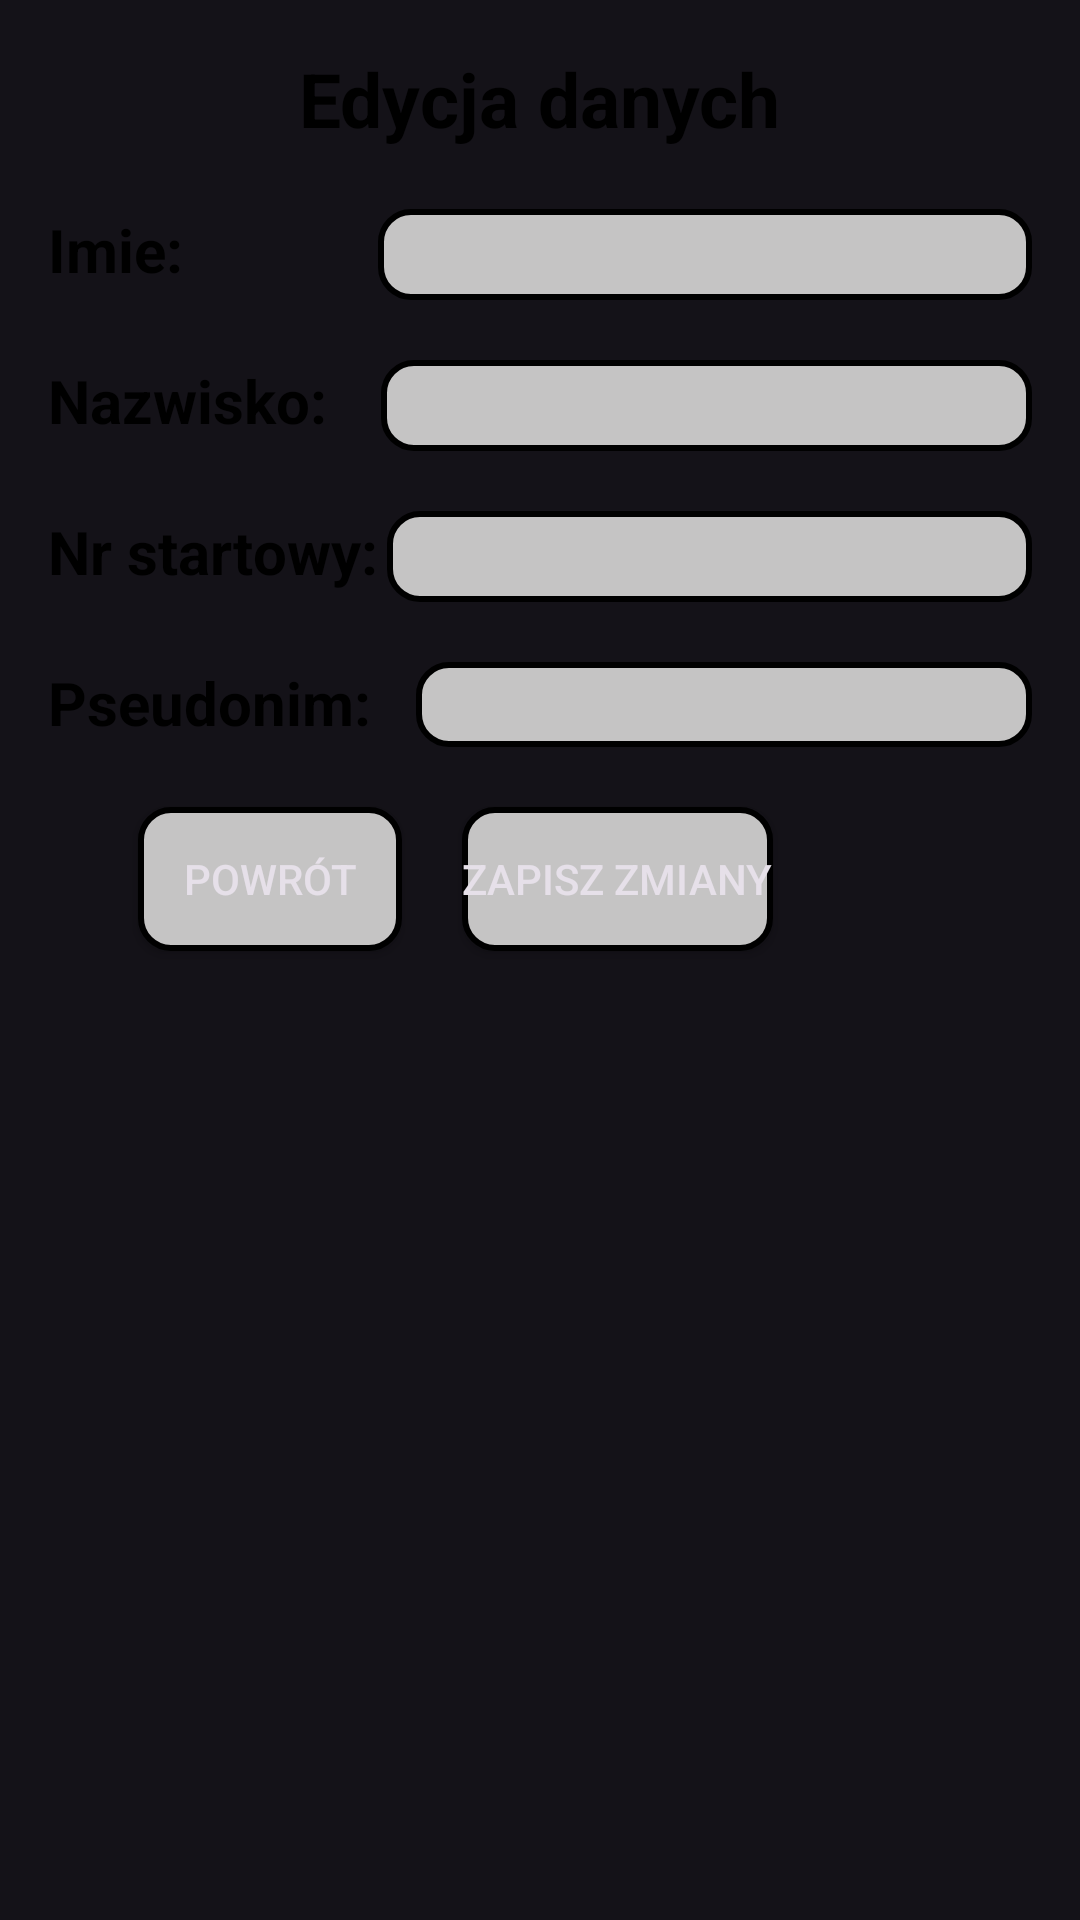

This screen was rendered from an Android layout file. Write that file and the resources it references.
<!-- AndroidManifest.xml: application theme Theme.Material3.Dark.NoActionBar -->
<!-- res/layout/dialog_edit_user.xml -->
<?xml version="1.0" encoding="utf-8"?>
<LinearLayout xmlns:android="http://schemas.android.com/apk/res/android"
    android:layout_width="match_parent"
    android:layout_height="wrap_content"
    android:orientation="vertical"
    android:padding="16dp"
    android:background="@drawable/insets">
    
    <TextView
        android:textColor="@color/black"
        android:layout_width="wrap_content"
        android:layout_height="wrap_content"
        android:text="Edycja danych"
        android:layout_gravity="center"
        android:textSize="25sp"
        android:textStyle="bold"/>

    <RelativeLayout
        android:layout_width="match_parent"
        android:layout_height="wrap_content"
        android:layout_marginTop="20dp">

        <TextView
            android:id="@+id/name"
            android:layout_width="wrap_content"
            android:layout_height="wrap_content"
            android:text="@string/name_colon"
            android:textColor="@color/black"
            android:textSize="20sp"
            android:textStyle="bold" />

        <EditText
            android:id="@+id/edit_name"
            android:layout_width="match_parent"
            android:layout_height="wrap_content"
            android:layout_alignParentEnd="true"
            android:layout_marginStart="65dp"
            android:textStyle="bold"
            android:layout_toEndOf="@+id/name"
            android:background="@drawable/edit_text_background"
            android:textColor="@color/black"
            android:paddingBottom="3dp"
            android:paddingTop="3dp"
            android:paddingLeft="10dp" />

    </RelativeLayout>

    <RelativeLayout
        android:layout_width="match_parent"
        android:layout_height="wrap_content"
        android:layout_marginTop="20dp">

        <TextView
            android:id="@+id/lastname"
            android:layout_width="wrap_content"
            android:layout_height="wrap_content"
            android:text="@string/lastname_colon"
            android:textColor="@color/black"
            android:textSize="20sp"
            android:textStyle="bold" />

        <EditText
            android:id="@+id/lastname_edit"
            android:layout_width="match_parent"
            android:layout_marginStart="18dp"
            android:layout_height="wrap_content"
            android:layout_toEndOf="@+id/lastname"
            android:background="@drawable/edit_text_background"
            android:textStyle="bold"
            android:textColor="@color/black"
            android:paddingBottom="3dp"
            android:paddingTop="3dp"
            android:paddingLeft="10dp" />
    </RelativeLayout>

    <RelativeLayout
        android:layout_width="match_parent"
        android:layout_height="wrap_content"
        android:layout_marginTop="20dp">

        <TextView
            android:id="@+id/start_no"
            android:layout_width="wrap_content"
            android:layout_height="wrap_content"
            android:text="@string/starting_number"
            android:textColor="@color/black"
            android:textSize="20sp"
            android:textStyle="bold" />

        <EditText
            android:id="@+id/start_no_edit"
            android:layout_width="match_parent"
            android:layout_marginLeft="3dp"
            android:layout_height="wrap_content"
            android:paddingBottom="3dp"
            android:paddingTop="3dp"
            android:layout_toRightOf="@+id/start_no"
            android:background="@drawable/edit_text_background"
            android:textColor="@color/black"
            android:paddingLeft="10dp"
            android:textStyle="bold"
             />
    </RelativeLayout>

    <RelativeLayout
        android:layout_width="match_parent"
        android:layout_height="wrap_content"
        android:layout_marginTop="20dp">

        <TextView
            android:id="@+id/pseudonim"
            android:layout_width="wrap_content"
            android:layout_height="wrap_content"
            android:text="@string/pseudonim_colon"
            android:textColor="@color/black"
            android:textSize="20sp"
            android:textStyle="bold" />

        <EditText
            android:id="@+id/pseudonim_edit"
            android:layout_width="match_parent"
            android:layout_marginLeft="15dp"
            android:layout_height="wrap_content"
            android:paddingBottom="2dp"
            android:paddingTop="2dp"
            android:layout_toRightOf="@+id/pseudonim"
            android:background="@drawable/edit_text_background"
            android:paddingLeft="10dp"
            android:textStyle="bold"
            android:textColor="@color/black" />
    </RelativeLayout>

    <GridLayout
        android:layout_height="match_parent"
        android:layout_width="match_parent">

        <Button
            android:id="@+id/backb"
            android:layout_width="wrap_content"
            android:layout_height="wrap_content"
            android:layout_marginStart="30dp"
            android:background="@drawable/edit_text_background"
            android:layout_marginTop="20dp"
            android:text="@string/return_button" />

        <Button
            android:id="@+id/editButton"
            android:layout_marginStart="20dp"
            android:layout_width="wrap_content"
            android:layout_height="wrap_content"
            android:background="@drawable/edit_text_background"
            android:layout_marginTop="20dp"
            android:text="@string/save_changes" />
    </GridLayout>

</LinearLayout>
<!-- resources referenced by this layout -->
<resources>
  <color name="black">#FF000000</color>
  <!-- drawable edit_text_background (drawable) -->
  <?xml version="1.0" encoding="utf-8"?>
  
  <selector xmlns:android="http://schemas.android.com/apk/res/android">
  <item>
      <shape android:shape="rectangle">
          <solid android:color="#C5C4C4" />
          <corners android:radius="10dp" />
          <stroke
              android:width="2dp"
              android:color="@color/black"
              />
  
      </shape>
  </item>
  </selector>
  <string name="lastname_colon">Nazwisko:</string>
  <string name="name_colon">Imie:</string>
  <string name="pseudonim_colon">Pseudonim:</string>
  <string name="return_button">Powrót</string>
  <string name="save_changes">Zapisz zmiany</string>
  <string name="starting_number">Nr startowy:</string>
</resources>
